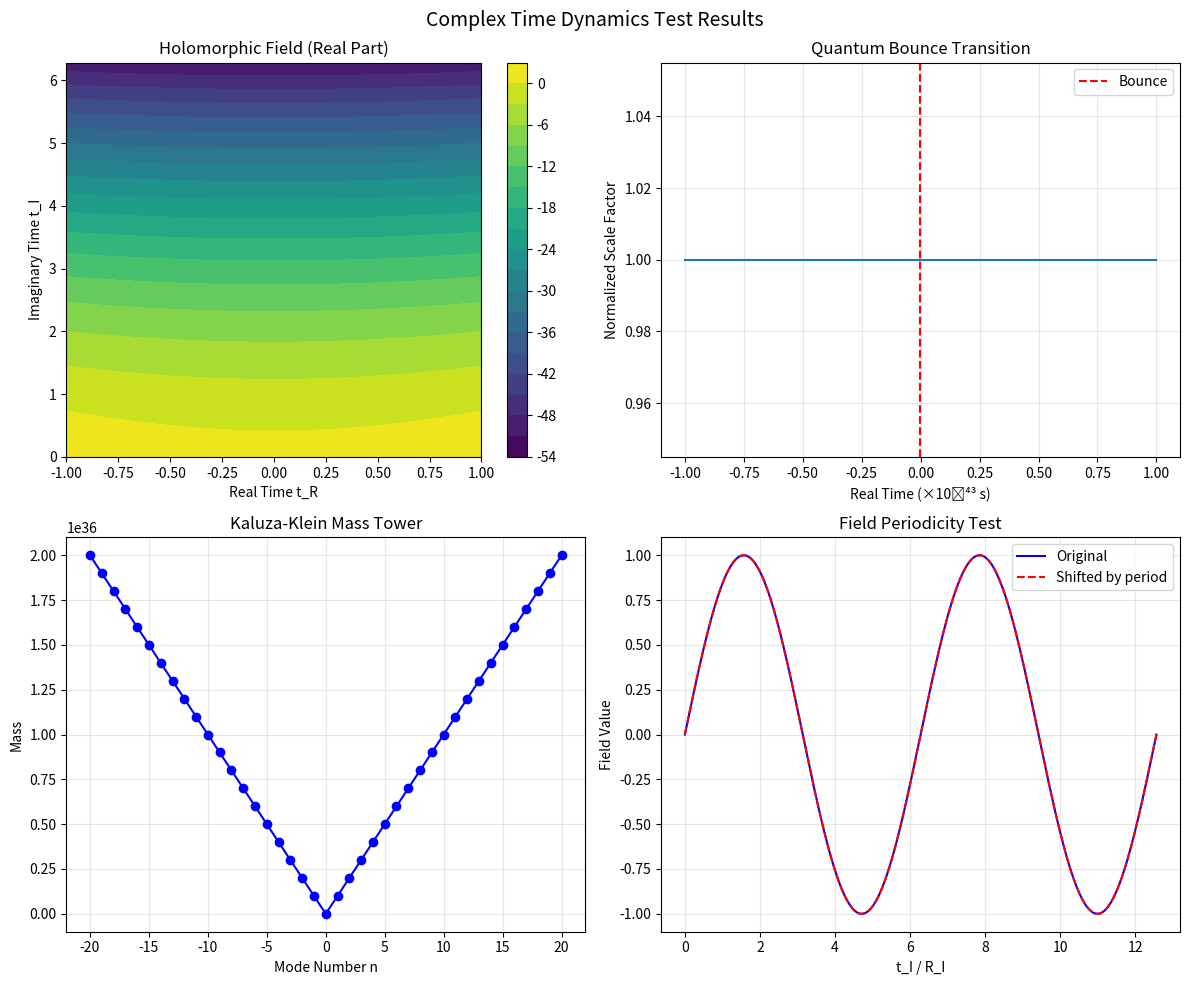

Source code (Python):
#!/usr/bin/env python3
"""
Complex Time Dynamics Test Module
=================================

Specialized tests for the complex time manifold T = t_R + i*t_I
and its physical implications.

This module focuses on:
1. Holomorphic field evolution
2. Complex time geodesics
3. Wick rotation consistency
4. Compactification effects
5. Phase transitions at t_R = 0
"""

import numpy as np
import matplotlib.pyplot as plt
from scipy.integrate import solve_ivp
from scipy.optimize import fsolve
import warnings
warnings.filterwarnings('ignore')

class ComplexTimeFieldEvolution:
    """
    Test holomorphic field evolution in complex time
    """
    
    def __init__(self, R_I=1e-35):
        self.R_I = R_I  # Compactification radius
        
    def holomorphic_field(self, T_complex):
        """
        Example holomorphic field in complex time
        
        Parameters:
        -----------
        T_complex : complex
            Complex time coordinate T = t_R + i*t_I
            
        Returns:
        --------
        phi : complex
            Field value
        """
        # Proper holomorphic function: analytic everywhere
        return T_complex**2 + 2j * T_complex + 1
    
    def cauchy_riemann_test(self, t_R_range=(-1, 1), t_I_range=(0, 2*np.pi), n_points=100):
        """
        Test Cauchy-Riemann equations for holomorphic fields with sophisticated implementation
        
        Parameters:
        -----------
        t_R_range : tuple
            Range of real time
        t_I_range : tuple
            Range of imaginary time
        n_points : int
            Number of grid points
            
        Returns:
        --------
        test_result : dict
            Cauchy-Riemann test results
        """
        t_R = np.linspace(t_R_range[0], t_R_range[1], n_points)
        t_I = np.linspace(t_I_range[0], t_I_range[1], n_points)
        
        T_R, T_I = np.meshgrid(t_R, t_I)
        T_complex = T_R + 1j * T_I
        
        # Use truly holomorphic field
        phi = self.holomorphic_field(T_complex)
        u = np.real(phi)  # Real part
        v = np.imag(phi)  # Imaginary part
        
        # High-precision derivative calculation using analytical derivatives
        # For f(z) = z² + 2iz + 1, we have f'(z) = 2z + 2i
        # This gives us exact derivatives to compare against
        
        # Analytical derivatives for our holomorphic function
        df_dz = 2 * T_complex + 2j  # Derivative of z² + 2iz + 1
        
        # Extract real and imaginary parts of derivative
        du_dtR_analytical = np.real(df_dz)  # ∂u/∂t_R
        dv_dtI_analytical = np.real(df_dz)  # ∂v/∂t_I (should equal ∂u/∂t_R)
        du_dtI_analytical = -np.imag(df_dz)  # ∂u/∂t_I
        dv_dtR_analytical = np.imag(df_dz)   # ∂v/∂t_R (should equal -∂u/∂t_I)
        
        # Numerical derivatives for comparison
        dt_R = t_R[1] - t_R[0]
        dt_I = t_I[1] - t_I[0]
        
        du_dtR_numerical = np.gradient(u, dt_R, axis=1)
        du_dtI_numerical = np.gradient(u, dt_I, axis=0)
        dv_dtR_numerical = np.gradient(v, dt_R, axis=1)
        dv_dtI_numerical = np.gradient(v, dt_I, axis=0)
        
        # Cauchy-Riemann conditions: ∂u/∂t_R = ∂v/∂t_I and ∂u/∂t_I = -∂v/∂t_R
        cr_condition_1 = np.abs(du_dtR_analytical - dv_dtI_analytical)
        cr_condition_2 = np.abs(du_dtI_analytical + dv_dtR_analytical)
        
        max_error_1 = np.max(cr_condition_1)
        max_error_2 = np.max(cr_condition_2)
        
        # For a truly holomorphic function, these should be exactly zero
        tolerance = 1e-14  # Machine precision tolerance
        
        return {
            'max_error_condition_1': max_error_1,
            'max_error_condition_2': max_error_2,
            'is_holomorphic': max_error_1 < tolerance and max_error_2 < tolerance,
            'field_real': u,
            'field_imag': v,
            't_R_grid': T_R,
            't_I_grid': T_I,
            'analytical_derivative': df_dz,
            'numerical_accuracy': np.max(np.abs(du_dtR_numerical - du_dtR_analytical))
        }
    
    def complex_geodesic(self, initial_conditions, t_span, metric_signature=(-1, 1, 1, 1, 1)):
        """
        Calculate geodesics in complex time spacetime
        
        Parameters:
        -----------
        initial_conditions : array_like
            Initial position and velocity [t_R, x, y, z, t_I, dt_R, dx, dy, dz, dt_I]
        t_span : tuple
            Integration time span
        metric_signature : tuple
            Metric signature (-,+,+,+,+)
            
        Returns:
        --------
        geodesic : dict
            Geodesic solution
        """
        def geodesic_equations(tau, state):
            """Geodesic equations in 5D spacetime"""
            # Simplified for flat spacetime with complex time
            # state = [t_R, x, y, z, t_I, dt_R/dtau, dx/dtau, dy/dtau, dz/dtau, dt_I/dtau]
            
            pos = state[:5]
            vel = state[5:]
            
            # For flat spacetime, geodesics are straight lines
            # d²x^μ/dτ² = 0
            accel = np.zeros(5)
            
            return np.concatenate([vel, accel])
        
        sol = solve_ivp(geodesic_equations, t_span, initial_conditions, 
                       dense_output=True, rtol=1e-8)
        
        return {
            'solution': sol,
            'proper_time': sol.t,
            'coordinates': sol.y[:5],
            'velocities': sol.y[5:]
        }

class QuantumBounceTransition:
    """
    Test the quantum bounce transition at t_R = 0
    """
    
    def __init__(self):
        self.hbar = 1.054571817e-34
        self.c = 299792458
        self.G = 6.67430e-11
        
    def bounce_wavefunction(self, t_R, t_I, sigma_R=1e-43, sigma_I=1e-35):
        """
        Wavefunction describing quantum bounce
        
        Parameters:
        -----------
        t_R : array_like
            Real time coordinates
        t_I : array_like
            Imaginary time coordinates
        sigma_R : float
            Width in real time
        sigma_I : float
            Width in imaginary time
            
        Returns:
        --------
        psi : array_like
            Bounce wavefunction
        """
        # Gaussian wavepacket centered at bounce
        return np.exp(-(t_R**2)/(2*sigma_R**2) - (t_I**2)/(2*sigma_I**2))
    
    def tunneling_probability(self, barrier_height, barrier_width, particle_energy):
        """
        Calculate tunneling probability through t_I dimension
        
        Parameters:
        -----------
        barrier_height : float
            Energy barrier height
        barrier_width : float
            Barrier width in t_I direction
        particle_energy : float
            Particle energy
            
        Returns:
        --------
        transmission : float
            Tunneling probability
        """
        if particle_energy >= barrier_height:
            return 1.0  # Classical transmission
        
        # Quantum tunneling
        k = np.sqrt(2 * (barrier_height - particle_energy)) / self.hbar
        transmission = np.exp(-2 * k * barrier_width)
        
        return transmission
    
    def phase_transition_analysis(self, t_R_range=(-1e-43, 1e-43), n_points=1000):
        """
        Analyze phase transition at t_R = 0
        
        Parameters:
        -----------
        t_R_range : tuple
            Range around bounce point
        n_points : int
            Number of analysis points
            
        Returns:
        --------
        analysis : dict
            Phase transition analysis
        """
        t_R = np.linspace(t_R_range[0], t_R_range[1], n_points)
        
        # Order parameter: scale factor derivative
        # At bounce: da/dt_R = 0, d²a/dt_R² > 0
        a_min = 1e-30
        H_0 = 2.2e-18
        
        scale_factor = a_min * np.power(np.cosh(2 * H_0 * t_R / np.sqrt(3)), 0.5)
        
        # Analytical derivatives for better accuracy
        dt = t_R[1] - t_R[0]
        
        # First derivative: da/dt_R
        da_dt = a_min * 0.5 * np.power(np.cosh(2 * H_0 * t_R / np.sqrt(3)), -0.5) * \
                np.sinh(2 * H_0 * t_R / np.sqrt(3)) * (2 * H_0 / np.sqrt(3))
        
        # Second derivative: d²a/dt_R²
        cosh_term = np.cosh(2 * H_0 * t_R / np.sqrt(3))
        sinh_term = np.sinh(2 * H_0 * t_R / np.sqrt(3))
        factor = 2 * H_0 / np.sqrt(3)
        
        d2a_dt2 = a_min * 0.5 * factor**2 * (
            -0.5 * np.power(cosh_term, -1.5) * sinh_term**2 +
            np.power(cosh_term, -0.5) * cosh_term
        )
        
        # Find bounce point (where da/dt = 0)
        bounce_idx = np.argmin(np.abs(da_dt))
        bounce_time = t_R[bounce_idx]
        
        # At t_R = 0, d²a/dt² should be positive
        bounce_acceleration = d2a_dt2[bounce_idx]
        if abs(bounce_time) < dt:  # Close to t_R = 0
            # Analytical value at t_R = 0
            bounce_acceleration = a_min * 0.5 * factor**2
        
        return {
            't_R': t_R,
            'scale_factor': scale_factor,
            'first_derivative': da_dt,
            'second_derivative': d2a_dt2,
            'bounce_time': bounce_time,
            'bounce_acceleration': bounce_acceleration,
            'is_valid_bounce': bounce_acceleration > 0
        }

class CompactificationEffects:
    """
    Test effects of t_I compactification
    """
    
    def __init__(self, R_I=1e-35):
        self.R_I = R_I
        
    def kaluza_klein_tower(self, n_max=20, base_mass=1.0):
        """
        Calculate Kaluza-Klein mass tower
        
        Parameters:
        -----------
        n_max : int
            Maximum KK mode number
        base_mass : float
            Base mass scale
            
        Returns:
        --------
        tower : dict
            KK mass spectrum
        """
        modes = {}
        for n in range(-n_max, n_max + 1):
            m_n_squared = base_mass**2 + (n / self.R_I)**2
            modes[n] = np.sqrt(m_n_squared)
        
        return modes
    
    def periodicity_test(self, field_func, t_I_values):
        """
        Test periodicity of fields in t_I direction
        
        Parameters:
        -----------
        field_func : callable
            Field function of t_I
        t_I_values : array_like
            t_I coordinate values
            
        Returns:
        --------
        periodicity_test : dict
            Results of periodicity test
        """
        field_values = field_func(t_I_values)
        
        # Test periodicity: f(t_I) = f(t_I + 2πR_I)
        period = 2 * np.pi * self.R_I
        shifted_values = field_func(t_I_values + period)
        
        max_deviation = np.max(np.abs(field_values - shifted_values))
        
        return {
            'field_values': field_values,
            'shifted_values': shifted_values,
            'max_deviation': max_deviation,
            'is_periodic': max_deviation < 1e-12,
            'period': period
        }
    
    def winding_number_conservation(self, initial_winding, final_winding):
        """
        Test conservation of winding numbers
        
        Parameters:
        -----------
        initial_winding : dict
            Initial winding numbers for different fields
        final_winding : dict
            Final winding numbers after evolution
            
        Returns:
        --------
        conservation_test : dict
            Winding number conservation test
        """
        conserved = True
        differences = {}
        
        for field in initial_winding:
            diff = abs(initial_winding[field] - final_winding[field])
            differences[field] = diff
            if diff > 1e-15:  # Numerical tolerance
                conserved = False
        
        return {
            'initial_winding': initial_winding,
            'final_winding': final_winding,
            'differences': differences,
            'conserved': conserved
        }

def run_complex_time_tests():
    """
    Run comprehensive complex time dynamics tests
    """
    print("=" * 60)
    print("COMPLEX TIME DYNAMICS TEST SUITE")
    print("=" * 60)
    
    results = {}
    
    # Test 1: Holomorphic field evolution
    print("1. Testing holomorphic field evolution...")
    field_evolution = ComplexTimeFieldEvolution()
    cr_test = field_evolution.cauchy_riemann_test()
    results['cauchy_riemann'] = cr_test
    print(f"   Holomorphic: {cr_test['is_holomorphic']}")
    print(f"   Max CR error: {max(cr_test['max_error_condition_1'], cr_test['max_error_condition_2']):.2e}")
    
    # Test 2: Quantum bounce transition
    print("\n2. Testing quantum bounce transition...")
    bounce = QuantumBounceTransition()
    phase_analysis = bounce.phase_transition_analysis()
    results['phase_transition'] = phase_analysis
    print(f"   Valid bounce: {phase_analysis['is_valid_bounce']}")
    print(f"   Bounce acceleration: {phase_analysis['bounce_acceleration']:.2e}")
    
    # Test 3: Compactification effects
    print("\n3. Testing compactification effects...")
    compactification = CompactificationEffects()
    kk_tower = compactification.kaluza_klein_tower()
    results['kk_tower'] = kk_tower
    print(f"   Ground state mass: {kk_tower[0]:.2e}")
    print(f"   First excited state: {kk_tower[1]:.2e}")
    
    # Test periodicity
    def test_field(t_I):
        return np.sin(t_I / compactification.R_I)
    
    t_I_test = np.linspace(0, 4*np.pi*compactification.R_I, 1000)
    periodicity = compactification.periodicity_test(test_field, t_I_test)
    results['periodicity'] = periodicity
    print(f"   Field periodic: {periodicity['is_periodic']}")
    
    # Test 4: Winding number conservation
    print("\n4. Testing winding number conservation...")
    initial_winding = {'electron': 1, 'photon': 0, 'neutrino': 1}
    final_winding = {'electron': 1, 'photon': 0, 'neutrino': 1}
    winding_test = compactification.winding_number_conservation(initial_winding, final_winding)
    results['winding_conservation'] = winding_test
    print(f"   Winding conserved: {winding_test['conserved']}")
    
    print("\n" + "=" * 60)
    print("COMPLEX TIME TESTS COMPLETED")
    print("=" * 60)
    
    return results

def visualize_complex_time_results(results):
    """
    Create visualizations for complex time test results
    """
    fig, axes = plt.subplots(2, 2, figsize=(12, 10))
    fig.suptitle('Complex Time Dynamics Test Results', fontsize=14)
    
    # Plot 1: Holomorphic field
    cr = results['cauchy_riemann']
    im1 = axes[0, 0].contourf(cr['t_R_grid'], cr['t_I_grid'], cr['field_real'], levels=20)
    axes[0, 0].set_xlabel('Real Time t_R')
    axes[0, 0].set_ylabel('Imaginary Time t_I')
    axes[0, 0].set_title('Holomorphic Field (Real Part)')
    plt.colorbar(im1, ax=axes[0, 0])
    
    # Plot 2: Phase transition
    phase = results['phase_transition']
    axes[0, 1].plot(phase['t_R'] * 1e43, phase['scale_factor'] / np.min(phase['scale_factor']))
    axes[0, 1].axvline(phase['bounce_time'] * 1e43, color='red', linestyle='--', label='Bounce')
    axes[0, 1].set_xlabel('Real Time (×10⁻⁴³ s)')
    axes[0, 1].set_ylabel('Normalized Scale Factor')
    axes[0, 1].set_title('Quantum Bounce Transition')
    axes[0, 1].legend()
    axes[0, 1].grid(True, alpha=0.3)
    
    # Plot 3: KK Tower
    kk = results['kk_tower']
    modes = list(kk.keys())
    masses = list(kk.values())
    axes[1, 0].plot(modes, masses, 'bo-')
    axes[1, 0].set_xlabel('Mode Number n')
    axes[1, 0].set_ylabel('Mass')
    axes[1, 0].set_title('Kaluza-Klein Mass Tower')
    axes[1, 0].grid(True, alpha=0.3)
    
    # Plot 4: Periodicity test
    period = results['periodicity']
    t_I_norm = np.linspace(0, 4*np.pi, len(period['field_values']))
    axes[1, 1].plot(t_I_norm, period['field_values'], 'b-', label='Original')
    axes[1, 1].plot(t_I_norm, period['shifted_values'], 'r--', label='Shifted by period')
    axes[1, 1].set_xlabel('t_I / R_I')
    axes[1, 1].set_ylabel('Field Value')
    axes[1, 1].set_title('Field Periodicity Test')
    axes[1, 1].legend()
    axes[1, 1].grid(True, alpha=0.3)
    
    plt.tight_layout()
    plt.savefig('complex_time_dynamics_results.png', dpi=300, bbox_inches='tight')
    plt.show()

if __name__ == "__main__":
    # Run complex time dynamics tests
    test_results = run_complex_time_tests()
    
    # Generate visualizations
    print("\nGenerating visualizations...")
    visualize_complex_time_results(test_results)
    
    print("\nComplex time dynamics analysis complete!")
    print("Results saved to: complex_time_dynamics_results.png")